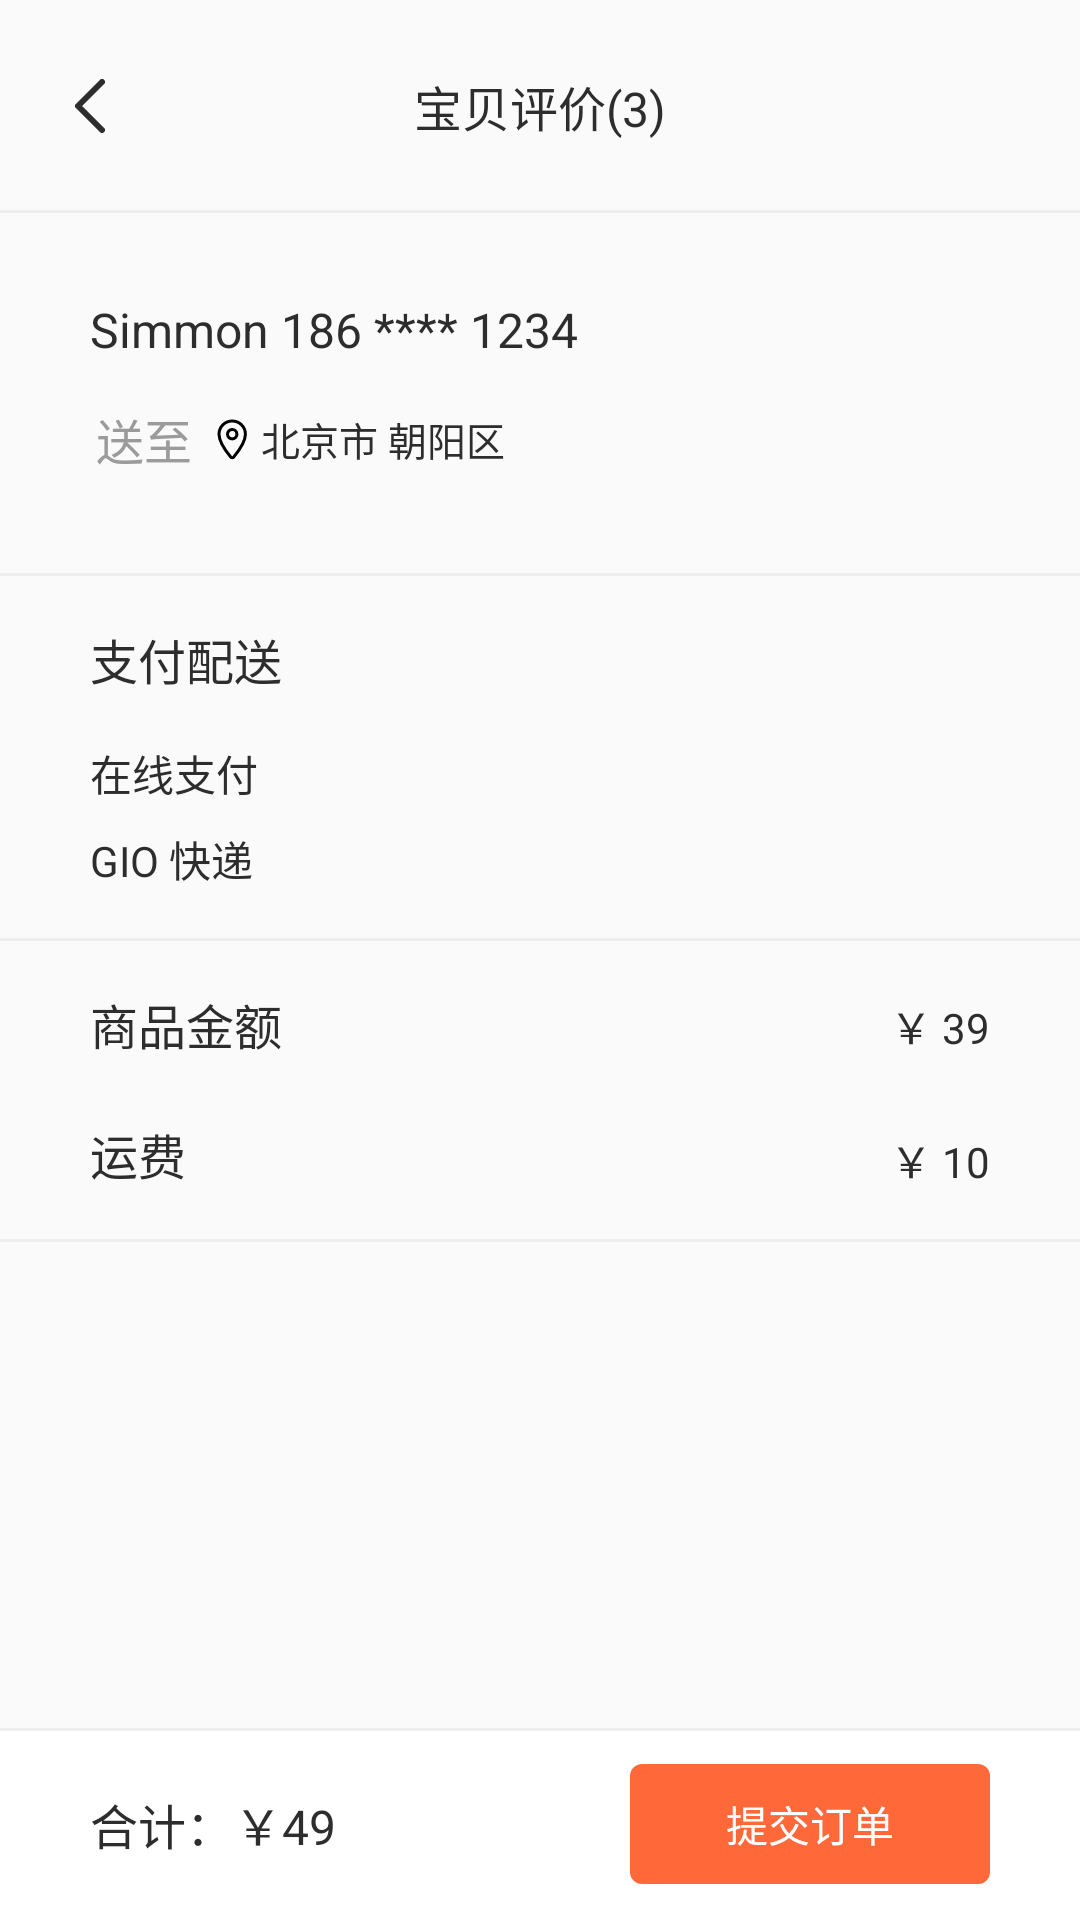

Android layout source for this screen:
<!-- AndroidManifest.xml: application theme AppTheme -->
<!-- res/layout/activity_submt_order.xml -->
<?xml version="1.0" encoding="utf-8"?>
<RelativeLayout
		xmlns:android="http://schemas.android.com/apk/res/android"
		xmlns:app="http://schemas.android.com/apk/res-auto"
		android:layout_width="match_parent"
		android:layout_height="wrap_content"
		android:orientation="vertical">

	<ScrollView
			android:layout_width="match_parent"
			android:layout_height="match_parent"
			android:overScrollMode="never">

		<LinearLayout
				android:layout_width="match_parent"
				android:layout_height="wrap_content"
				android:orientation="vertical">

			<include layout="@layout/include_page_title"/>

			<android.support.constraint.ConstraintLayout
					android:layout_width="match_parent"
					android:layout_height="120dp"
					>

				<TextView
						android:id="@+id/product_name"
						style="@style/TextStyleTitle"
						android:text="Simmon 186 **** 1234"
						android:layout_marginTop="28dp"
						app:layout_constraintTop_toTopOf="parent"
						app:layout_constraintStart_toStartOf="parent"
						android:layout_marginStart="30dp"/>


				<TextView
						android:id="@+id/desc"
						style="@style/TextStyleTitleGray"
						android:text="送至"
						android:layout_marginTop="14dp"
						app:layout_constraintTop_toBottomOf="@+id/product_name"
						android:layout_marginBottom="8dp"
						app:layout_constraintBottom_toBottomOf="parent"
						app:layout_constraintVertical_bias="0.0"
						app:layout_constraintStart_toStartOf="parent"
						android:layout_marginStart="32dp"/>

				<TextView
						android:id="@+id/location"
						style="@style/TextStyleTitle"
						android:text="北京市 朝阳区"
						android:textSize="13sp"
						android:drawableLeft="@drawable/ic_location"
						android:drawablePadding="4dp"
						android:layout_height="wrap_content"
						app:layout_constraintStart_toEndOf="@+id/desc"
						android:layout_marginStart="8dp"
						android:layout_marginTop="16dp"
						app:layout_constraintTop_toBottomOf="@+id/product_name"
						android:layout_marginBottom="8dp"
						app:layout_constraintBottom_toBottomOf="parent"
						android:layout_width="wrap_content"
						app:layout_constraintVertical_bias="0.0"/>


			</android.support.constraint.ConstraintLayout>

			<View
					android:layout_width="match_parent"
					android:layout_height="1dp"
					android:background="#eee"/>

			<android.support.v7.widget.RecyclerView
					android:id="@+id/rc_submit_order"
					android:layout_width="match_parent"
					android:layout_height="wrap_content"
					android:overScrollMode="never"/>


			<LinearLayout
					android:layout_width="match_parent"
					android:layout_height="wrap_content"
					android:orientation="vertical">

				<TextView
						style="@style/TextStyleTitle"
						android:layout_marginLeft="30dp"
						android:layout_marginTop="16dp"
						android:text="支付配送"/>

				<TextView
						style="@style/TextStyleTitle"
						android:textSize="14sp"
						android:layout_marginLeft="30dp"
						android:layout_marginTop="16dp"
						android:text="在线支付"/>

				<TextView
						style="@style/TextStyleTitle"
						android:layout_marginLeft="30dp"
						android:layout_marginTop="8dp"
						android:textSize="14sp"
						android:text="GIO 快递"
						android:layout_marginBottom="16dp"/>
			</LinearLayout>

			<View
					android:layout_width="match_parent"
					android:layout_height="1dp"
					android:background="#eee"/>

			<RelativeLayout
					android:layout_width="match_parent"
					android:layout_height="wrap_content"
					android:paddingLeft="30dp"
					android:paddingRight="30dp"
					android:paddingTop="16dp"
					android:paddingBottom="16dp"
					>

				<TextView
						android:id="@+id/order"
						style="@style/TextStyleTitle"
						android:text="商品金额"/>

				<TextView
						android:id="@+id/fee"
						style="@style/TextStyleTitle"
						android:layout_below="@+id/order"
						android:layout_marginTop="20dp"
						android:text="运费"
						/>

				<TextView
						android:id="@+id/order_fee"
						style="@style/TextStyleTitle"
						android:textSize="14sp"
						android:layout_alignParentRight="true"
						android:layout_marginTop="2dp"
						android:text="￥ 39"/>

				<TextView
						style="@style/TextStyleTitle"
						android:textSize="14sp"
						android:layout_alignParentRight="true"
						android:text="￥ 10"
						android:layout_marginTop="24dp"
						android:layout_below="@+id/order_fee"/>
			</RelativeLayout>


			<View
					android:layout_width="match_parent"
					android:layout_height="1dp"
					android:background="#eee"/>

			<View
					android:layout_width="match_parent"
					android:layout_height="100dp"/>

		</LinearLayout>
	</ScrollView>

	<RelativeLayout
			android:layout_width="match_parent"
			android:layout_height="wrap_content"
			android:orientation="vertical"
			android:background="#fff"
			android:layout_alignParentBottom="true">

		<View
				android:layout_width="match_parent"
				android:layout_height="1dp"
				android:background="#eee"/>

		<TextView
				android:id="@+id/tv_pay_price"
				style="@style/TextStyleTitle"
				android:layout_centerVertical="true"
				android:text="合计：￥49"
				android:layout_marginLeft="30dp"/>

		<Button
				android:id="@+id/submit_order"
				android:layout_marginTop="12dp"
				android:layout_marginBottom="12dp"
				android:layout_width="120dp"
				android:layout_height="40dp"
				android:layout_centerVertical="true"
				android:layout_alignParentRight="true"
				android:text="提交订单"
				android:layout_marginRight="30dp"
				style="@style/Base.Widget.AppCompat.Button.Borderless"
				android:background="@drawable/selector_button_bg"
				android:textColor="#fff"/>

	</RelativeLayout>
</RelativeLayout>
<!-- res/layout/include_page_title.xml (included above) -->
<?xml version="1.0" encoding="utf-8"?>
<RelativeLayout xmlns:android="http://schemas.android.com/apk/res/android"
                xmlns:app="http://schemas.android.com/apk/res-auto"
                android:layout_width="match_parent"
                android:layout_height="71dp">
	
	<ImageView
			android:id="@+id/back"
			android:layout_width="60dp"
			android:layout_height="68dp"
			android:padding="25dp"
			app:srcCompat="@drawable/ic_arrow_left_black"
			android:layout_centerVertical="true"/>
	
	<TextView
			android:id="@+id/head_title"
			style="@style/TextStyleTitle"
			android:text="宝贝评价(3)"
			android:layout_centerInParent="true"/>
	
	<View
			android:layout_width="match_parent"
			android:layout_height="1dp"
			android:background="#eee"
			android:layout_alignParentBottom="true"/>
</RelativeLayout>
<!-- resources referenced by this layout -->
<resources>
  <!-- drawable ic_arrow_left_black (drawable) -->
  <vector xmlns:android="http://schemas.android.com/apk/res/android"
          android:height="18dp"
          android:viewportHeight="18"
          android:viewportWidth="10"
          android:width="10dp">
  	<path
  			android:fillColor="#00000000"
  			android:fillType="evenOdd"
  			android:pathData="M9,17l-8,-8l8,-8"
  			android:strokeColor="#2D2D2D"
  			android:strokeLineCap="round"
  			android:strokeLineJoin="round"
  			android:strokeWidth="2"/>
  </vector>
  <!-- drawable ic_location (drawable) -->
  <vector xmlns:android="http://schemas.android.com/apk/res/android"
          android:height="14dp"
          android:viewportHeight="14"
          android:viewportWidth="11"
          android:width="11dp">
  	<path
  			android:fillColor="#00000000"
  			android:fillType="nonZero"
  			android:pathData="M5.4047,1C2.9695,1 1,2.9695 1,5.4047C1,8.0287 3.7813,11.6468 4.9265,13.0249C5.1782,13.3269 5.6375,13.3269 5.8892,13.0249C7.0282,11.6468 9.8095,8.0287 9.8095,5.4047C9.8095,2.9695 7.8399,1 5.4047,1ZM5.4047,6.9778C4.5364,6.9778 3.8316,6.2731 3.8316,5.4047C3.8316,4.5364 4.5364,3.8316 5.4047,3.8316C6.2731,3.8316 6.9778,4.5364 6.9778,5.4047C6.9778,6.2731 6.2731,6.9778 5.4047,6.9778Z"
  			android:strokeColor="#000000"
  			android:strokeWidth="1"/>
  </vector>
  <!-- drawable selector_button_bg (drawable) -->
  <?xml version="1.0" encoding="utf-8"?>
  <selector xmlns:android="http://schemas.android.com/apk/res/android">
  	<item android:state_pressed="true">
  		<shape>
  			<solid android:color="#FFFC8660"/>
  			<corners android:radius="4dp"/>
  		</shape>
  	</item>
  	<item>
  		<shape>
  			<solid android:color="@color/colorPrimary"/>
  			<corners android:radius="4dp"/>
  		</shape>
  	</item>
  
  
  </selector>
  <style name="TextStyleTitle">
  		<item name="android:layout_height">wrap_content</item>
  		<item name="android:layout_width">wrap_content</item>
  		<item name="android:textSize">16sp</item>
  		<item name="android:textColor">#2d2d2d</item>
  	</style>
  <style name="TextStyleTitleGray">
  		<item name="android:layout_height">wrap_content</item>
  		<item name="android:layout_width">wrap_content</item>
  		<item name="android:textSize">16sp</item>
  		<item name="android:textColor">#9b9b9b</item>
  	</style>
  <style name="AppTheme" parent="Theme.AppCompat.Light.NoActionBar">
  		
  		<item name="colorPrimary">@color/colorPrimary</item>
  		<item name="colorPrimaryDark">@color/colorPrimaryDark</item>
  		<item name="colorAccent">@color/colorPrimaryDark</item>
  	</style>
  <color name="colorPrimary">#ff6939</color>
  <color name="colorPrimaryDark">#000000</color>
</resources>
